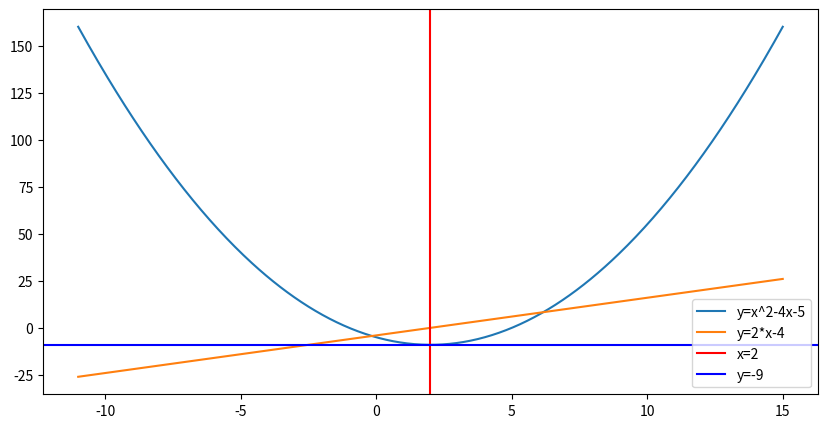

This figure's Python source:
# -*- coding: utf-8 -*-

import numpy as np
import matplotlib.pyplot as plt

x = np.linspace(-11, 15, 500)
y = x ** 2 - 4 * x - 5


plt.figure(figsize=(10, 5))
plt.xticks()


plt.plot(x, y, label='y=x^2-4x-5')

y1 = 2 * x - 4
plt.plot(x, y1, label='y=2*x-4')

plt.axvline(2, label='x=2', color='red')
plt.axhline(-9, label='y=-9', color='blue')
plt.legend()
plt.show()
